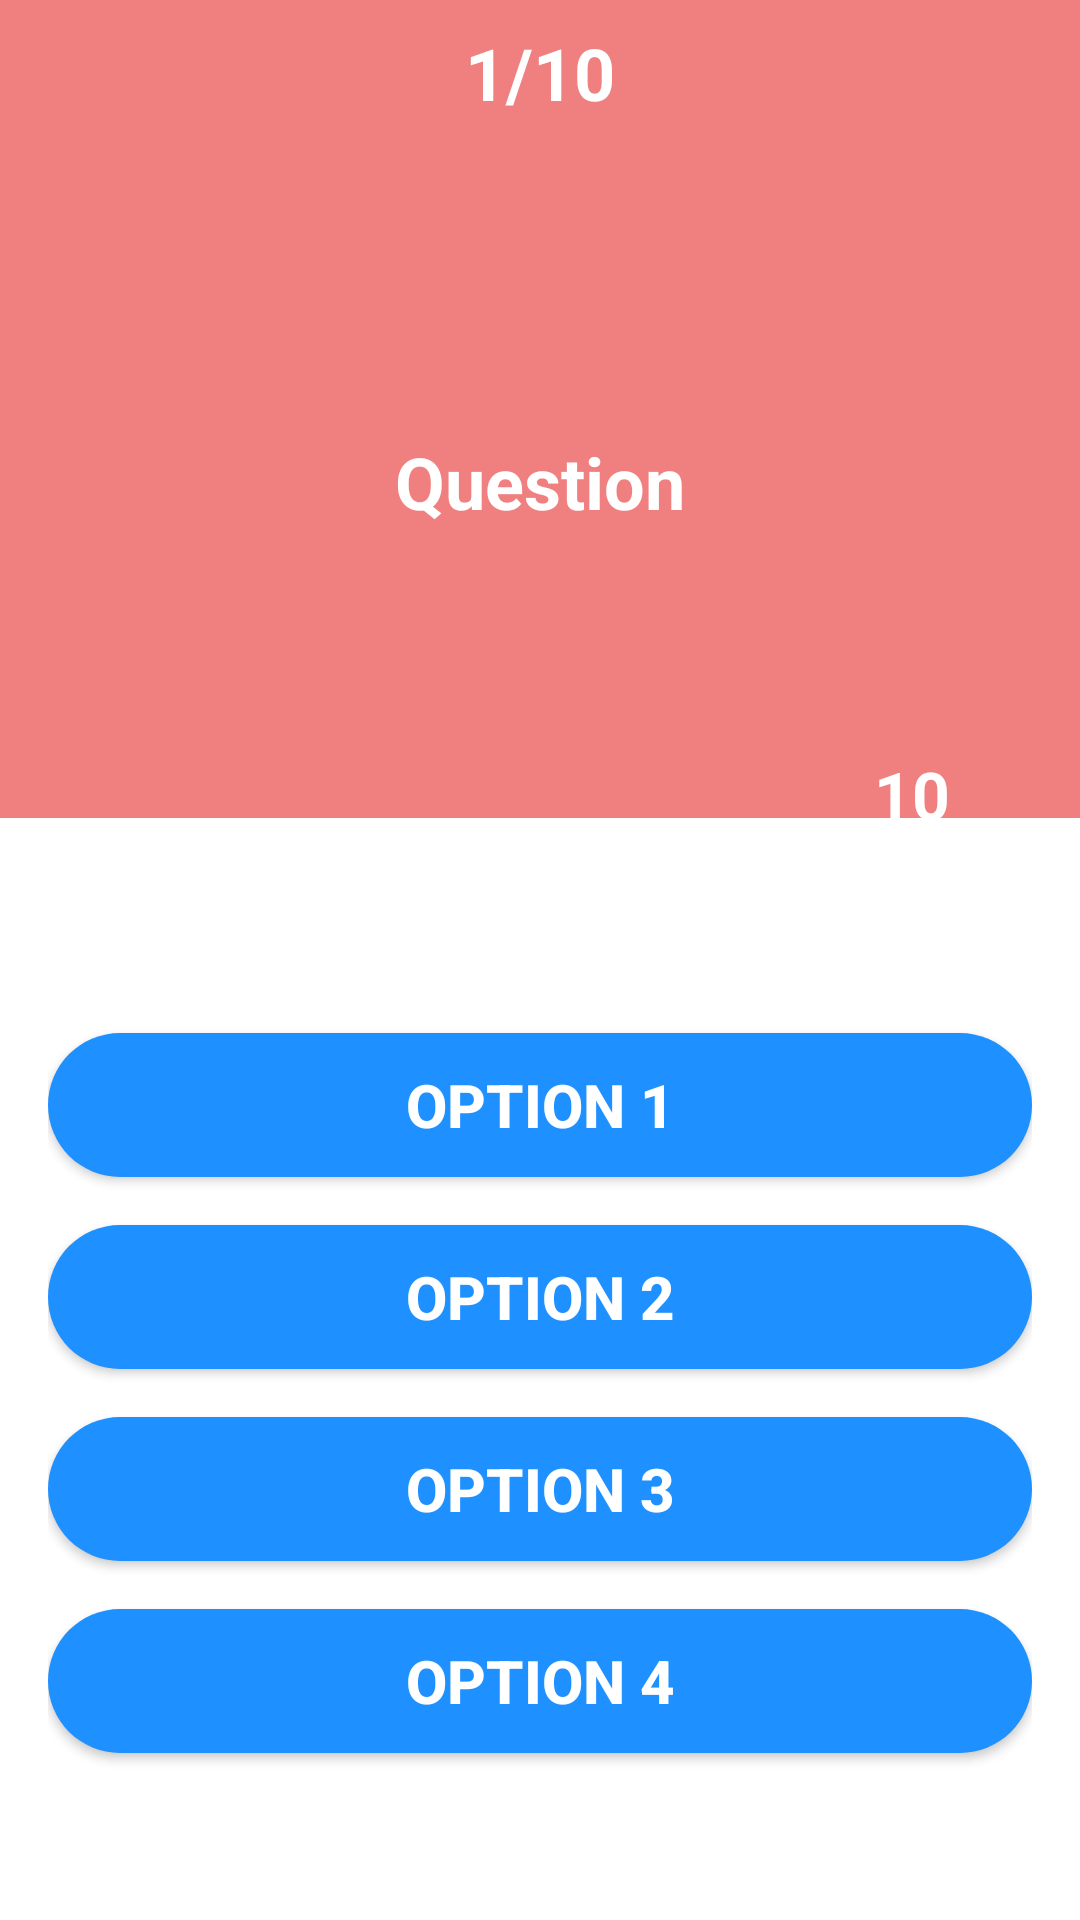

Write the Android layout XML for this screen, with the resource values it uses.
<!-- AndroidManifest.xml: application theme Theme.Quiz -->
<!-- res/layout/activity_algebra.xml -->
<?xml version="1.0" encoding="utf-8"?>
<androidx.constraintlayout.widget.ConstraintLayout xmlns:android="http://schemas.android.com/apk/res/android"
    xmlns:app="http://schemas.android.com/apk/res-auto"
    xmlns:tools="http://schemas.android.com/tools"
    android:layout_width="match_parent"
    android:layout_height="match_parent"
    tools:context=".Algebra">

    <LinearLayout
        android:id="@+id/linearLayout"
        android:layout_width="match_parent"
        android:layout_height="wrap_content"
        android:background="@color/lightcoral"
        android:orientation="vertical"
        app:layout_constraintEnd_toEndOf="parent"
        app:layout_constraintStart_toStartOf="parent"
        app:layout_constraintTop_toTopOf="parent">

        <TextView
            android:id="@+id/question_no"
            android:layout_width="match_parent"
            android:layout_height="wrap_content"
            android:gravity="center"
            android:padding="8dp"
            android:text="1/10"
            android:textColor="@color/white"
            android:textSize="24sp"
            android:textStyle="bold" />


        <TextView
            android:id="@+id/question"
            android:layout_width="match_parent"
            android:layout_height="wrap_content"
            android:layout_margin="16dp"
            android:gravity="center"
            android:padding="80dp"
            android:text="Question"
            android:textColor="@color/white"
            android:textSize="24sp"
            android:textStyle="bold" />

    </LinearLayout>

    <LinearLayout
        android:id="@+id/linearLayout4"
        android:layout_width="0dp"
        android:layout_height="0dp"
        android:layout_marginStart="16dp"
        android:layout_marginLeft="16dp"
        android:layout_marginTop="32dp"
        android:layout_marginEnd="16dp"
        android:layout_marginRight="16dp"
        android:layout_marginBottom="16dp"
        android:gravity="center"
        android:orientation="vertical"
        app:layout_constraintBottom_toBottomOf="parent"
        app:layout_constraintEnd_toEndOf="parent"
        app:layout_constraintStart_toStartOf="parent"
        app:layout_constraintTop_toBottomOf="@+id/linearLayout"
        app:layout_constraintVertical_bias="0.0">

        <Button
            android:id="@+id/option1"
            android:layout_width="match_parent"
            android:layout_height="wrap_content"
            android:layout_marginBottom="16dp"
            android:background="@drawable/shape"
            android:backgroundTint="@color/dodgerblue"
            android:elevation="3dp"
            android:padding="6dp"
            android:text="OPTION 1"
            android:textColor="@color/white"

            android:textSize="20sp"
            android:textStyle="bold"
            app:backgroundTint="@color/dodgerblue" />

        <Button
            android:id="@+id/option2"
            android:layout_width="match_parent"
            android:layout_height="wrap_content"
            android:layout_marginBottom="16dp"
            android:background="@drawable/shape"
            android:backgroundTint="@color/dodgerblue"
            android:elevation="3dp"
            android:padding="6dp"
            android:text="OPTION 2"
            android:textColor="@color/white"
            android:textSize="20sp"
            android:textStyle="bold"
            app:backgroundTint="@color/dodgerblue" />

        <Button
            android:id="@+id/option3"
            android:layout_width="match_parent"
            android:layout_height="wrap_content"
            android:layout_marginBottom="16dp"
            android:background="@drawable/shape"
            android:backgroundTint="@color/dodgerblue"
            android:elevation="3dp"
            android:padding="6dp"
            android:text="OPTION 3"
            android:textColor="@color/white"
            android:textSize="20sp"
            android:textStyle="bold"
            app:backgroundTint="@color/dodgerblue" />

        <Button
            android:id="@+id/option4"
            android:layout_width="match_parent"
            android:layout_height="wrap_content"
            android:background="@drawable/shape"
            android:backgroundTint="@color/dodgerblue"
            android:elevation="3dp"
            android:padding="6dp"
            android:text="OPTION 4"
            android:textColor="@color/white"
            android:textSize="20sp"
            android:textStyle="bold"
            app:backgroundTint="@color/dodgerblue" />
    </LinearLayout>

    <TextView
        android:id="@+id/countdown"
        android:layout_width="80dp"
        android:layout_height="80dp"
        android:layout_marginEnd="16dp"
        android:layout_marginRight="16dp"
        android:textColor="@color/white"
        android:textSize="22sp"
        android:textStyle="bold"
        android:gravity="center"
        android:backgroundTint="@color/white"
        android:text="10"
        app:layout_constraintBottom_toTopOf="@+id/linearLayout4"
        app:layout_constraintEnd_toEndOf="parent" />

</androidx.constraintlayout.widget.ConstraintLayout>
<!-- resources referenced by this layout -->
<resources>
  <color name="dodgerblue">#1e90ff</color>
  <color name="lightcoral">#f08080</color>
  <color name="white">#FFFFFFFF</color>
  <!-- drawable shape (drawable-v24) -->
  <?xml version="1.0" encoding="utf-8"?>
  <shape xmlns:android="http://schemas.android.com/apk/res/android"
      android:shape="rectangle">
      <solid android:color="@color/black"> </solid>
      <corners android:radius="30dp"/>
  
  
  </shape>
  <style name="Theme.Quiz" parent="Theme.MaterialComponents.Light.NoActionBar">
          
          <item name="colorPrimary">@color/purple_500</item>
          <item name="colorPrimaryVariant">@color/purple_700</item>
          <item name="colorOnPrimary">@color/white</item>
          
          <item name="colorSecondary">@color/teal_200</item>
          <item name="colorSecondaryVariant">@color/teal_700</item>
          <item name="colorOnSecondary">@color/black</item>
          
          <item name="android:statusBarColor" tools:targetApi="l">?attr/colorPrimaryVariant</item>
          
      </style>
  <color name="black">#FF000000</color>
  <color name="purple_500">#FF6200EE</color>
  <color name="purple_700">#FF3700B3</color>
  <color name="teal_200">#FF03DAC5</color>
  <color name="teal_700">#FF018786</color>
</resources>
